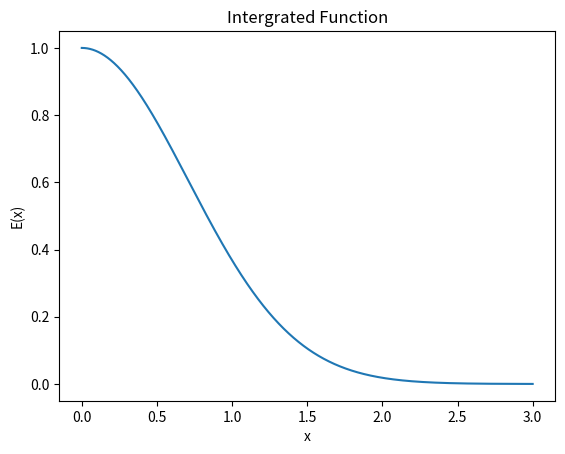

Write Python code to recreate this figure.
import matplotlib.pyplot as plt         # Importing plotting function
import numpy as np                      # Importing numpy function for exponential and linespace function


def f(x):                               # Defining the Integrand function
    return np.exp(-x**2)

N = 3000                                # No. of steps
a = 0                                   # start of interval
b = 3                                   # end of interval
h = (b-a)/N                             # step size
S = []                          
s = 0.5*f(a) + 0.5*f(b)                 # declaring summation variable
S.append(f(a))                          # Array to store independent integrated values 

for k in range(1,N):                    # For loop that sums up the integral
    int = f(a + k*h)                    # creates an array of the integrated values
    S.append(int)
    s += f(a + k*h)

print(h*s)                              # Printing integration value

x = np.linspace(a,b,N)                  # x coordinate
y = np.exp(-x**2)                       # y coordinate

plt.plot(x,S)                           # plotting the integrated graph
plt.title('Intergrated Function')         
plt.xlabel('x')
plt.ylabel('E(x)')
plt.show()                              # show the plot